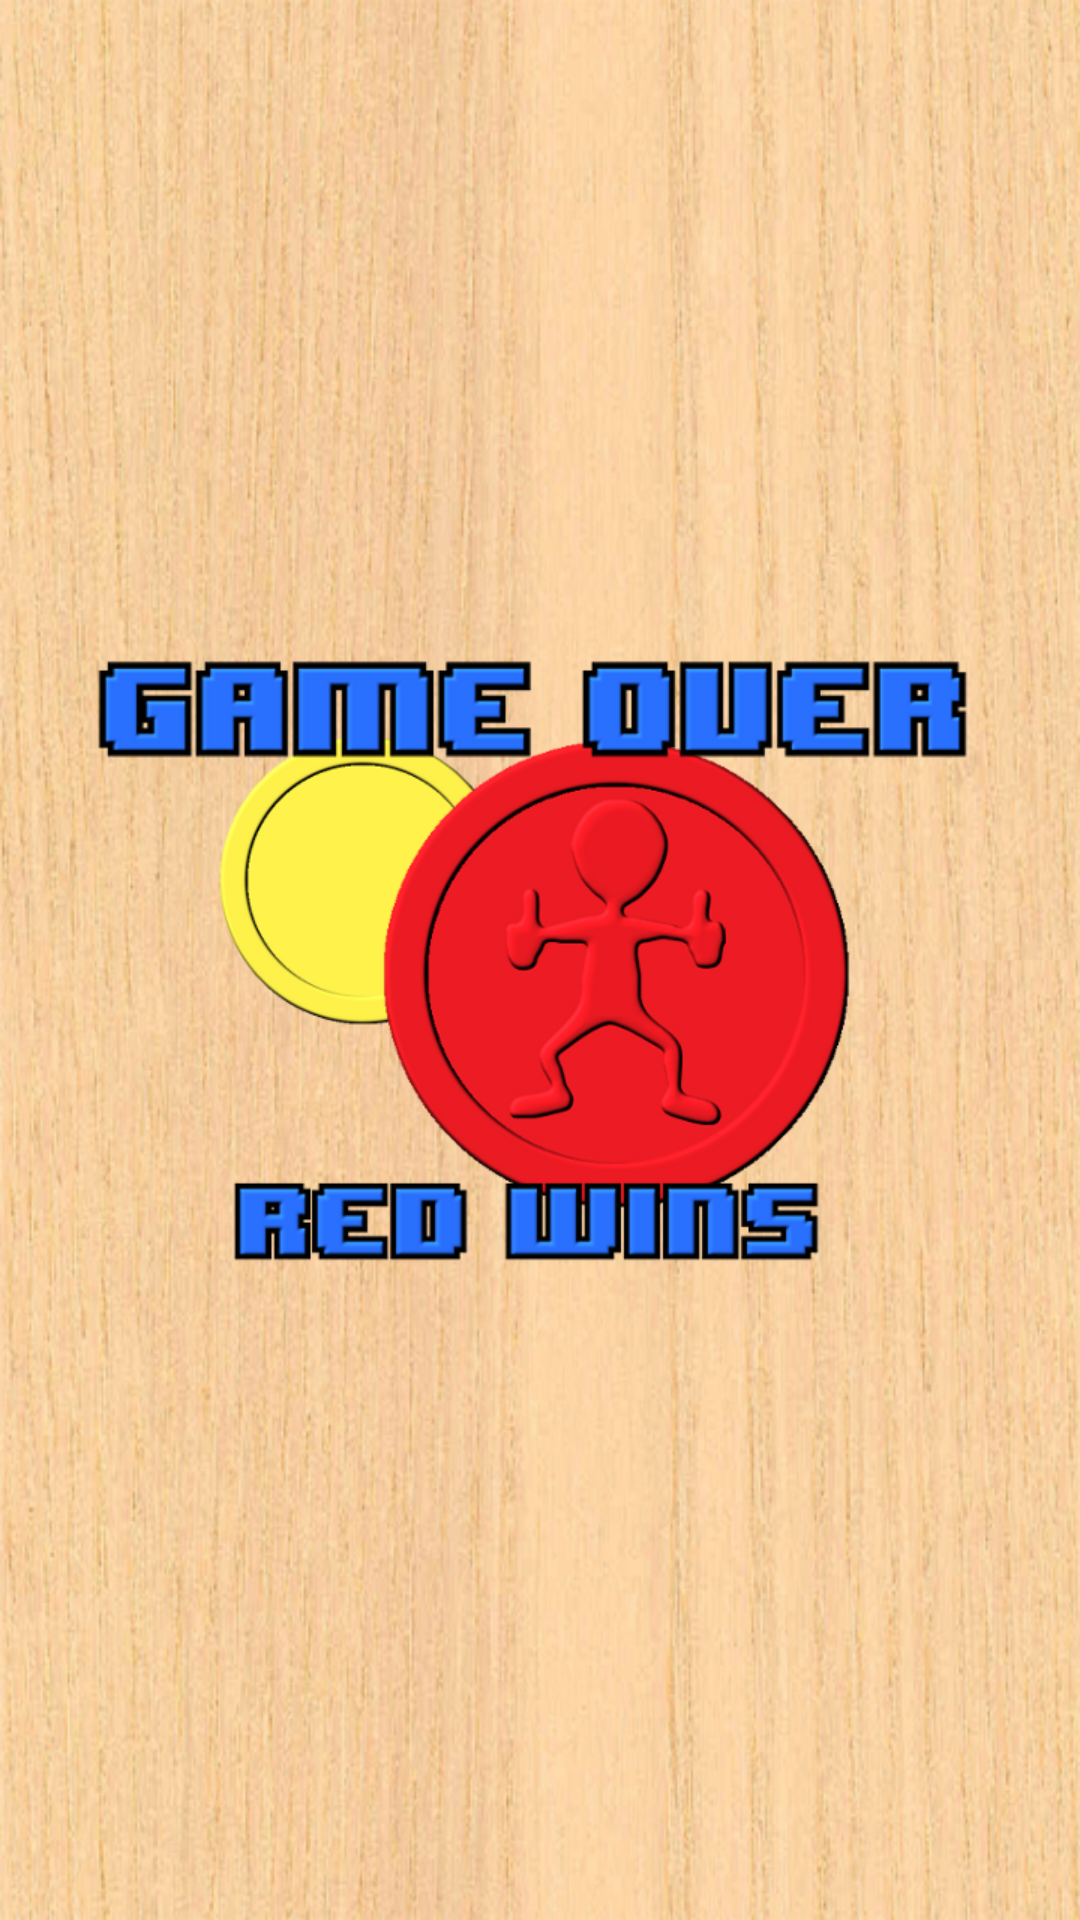

Produce the Android XML layout that renders to this screen, including the resource entries it uses.
<!-- AndroidManifest.xml: application theme MyTheme -->
<!-- res/layout/token1_winner.xml -->
<?xml version="1.0" encoding="utf-8"?>


<RelativeLayout xmlns:android="http://schemas.android.com/apk/res/android"
	android:orientation="vertical"
	android:layout_width="match_parent"
	android:layout_height="match_parent"
	android:layout_centerHorizontal="true"
	android:layout_centerVertical="true" >
        
	<ImageView 
		android:id="@+id/redtoken"
		android:layout_width="wrap_content"
        android:layout_height="wrap_content"
        android:layout_centerHorizontal="true"
        android:layout_centerVertical="true"
        android:contentDescription="@string/display_winner"
        android:src="@drawable/token1win" />
   
</RelativeLayout>
<!-- resources referenced by this layout -->
<resources>
  <!-- drawable token1win: png bitmap (drawable-mdpi, 89123 bytes) -->
  <string name="display_winner">Display Winner</string>
  <style name="MyTheme" parent="@android:style/Theme.Light.NoTitleBar">
          <item name="android:windowBackground">@drawable/background</item>  
      </style>
  <!-- drawable background: png bitmap (drawable-hdpi, 343586 bytes) -->
</resources>
